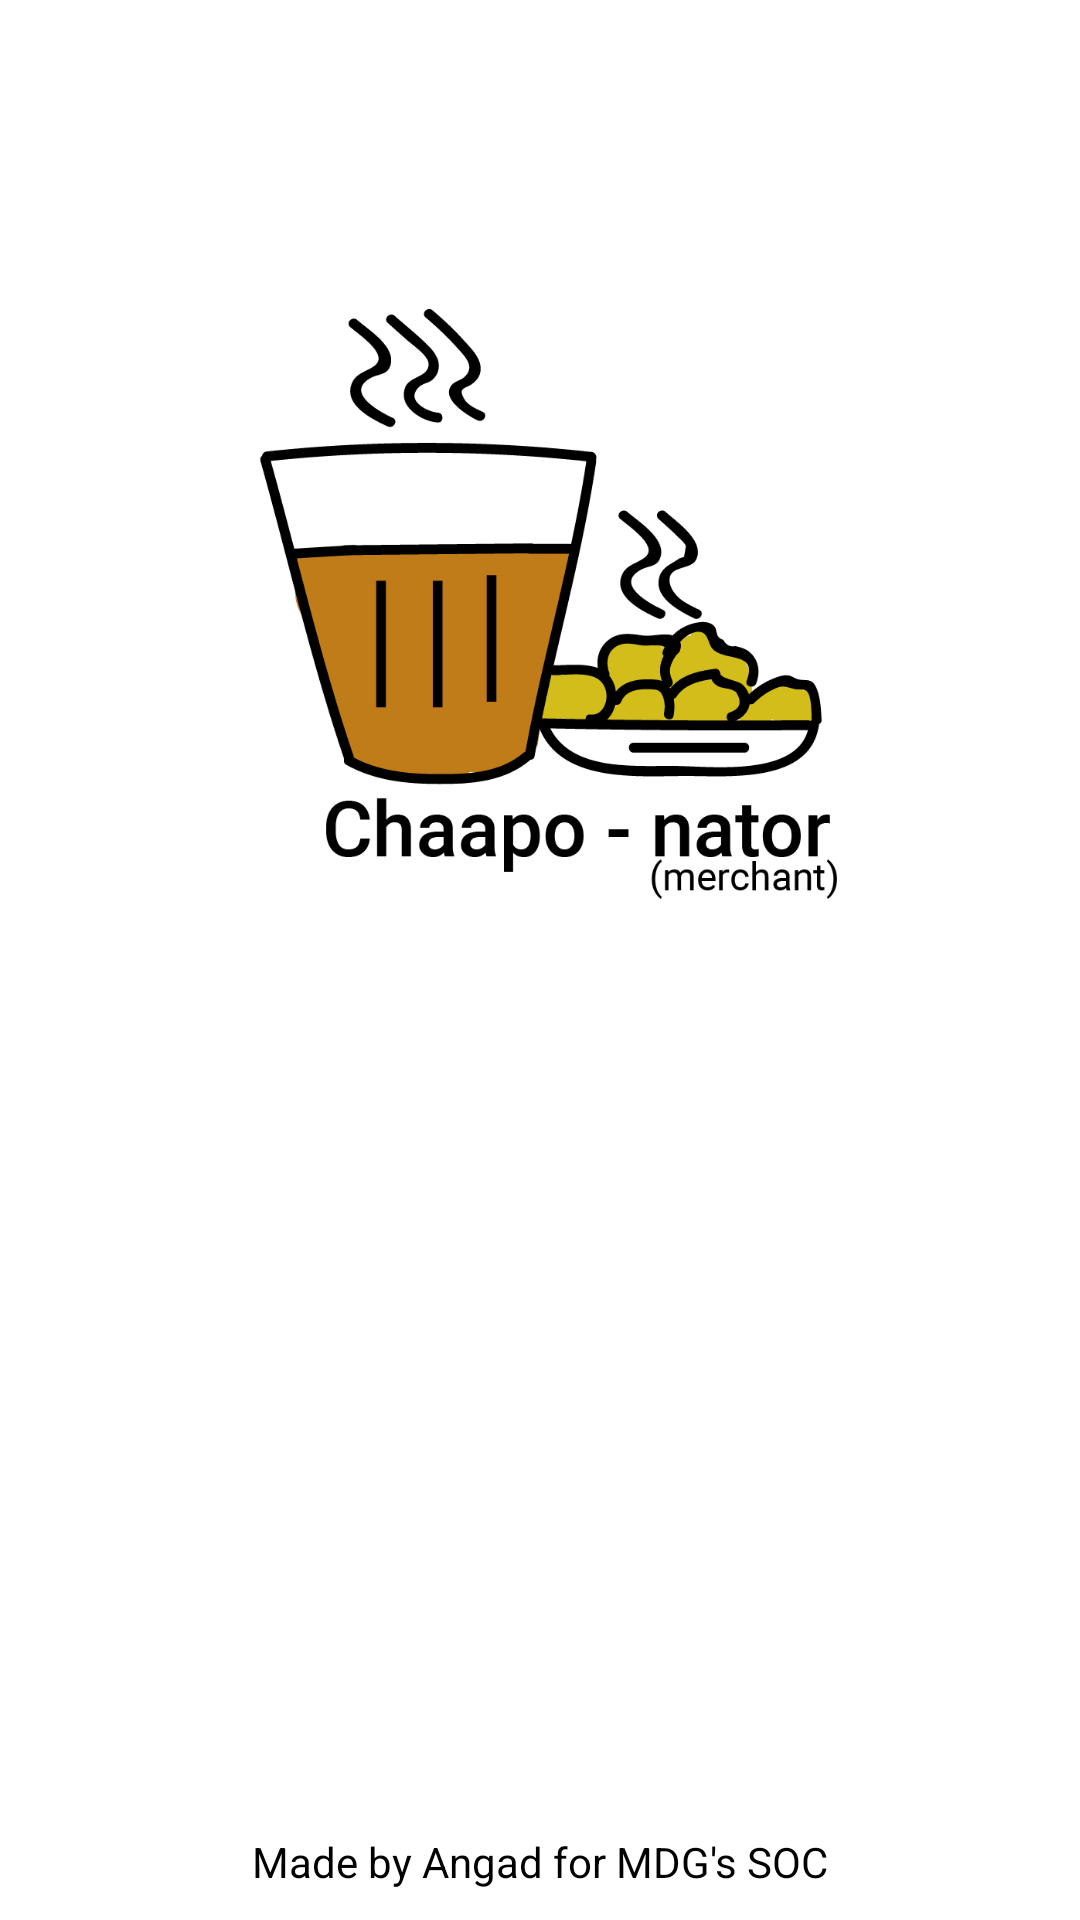

Produce the Android XML layout that renders to this screen, including the resource entries it uses.
<!-- AndroidManifest.xml: application theme AppTheme -->
<!-- res/layout/activity_main.xml -->
<?xml version="1.0" encoding="utf-8"?>
<androidx.constraintlayout.widget.ConstraintLayout xmlns:android="http://schemas.android.com/apk/res/android"
    xmlns:app="http://schemas.android.com/apk/res-auto"
    xmlns:tools="http://schemas.android.com/tools"
    android:layout_width="match_parent"
    android:layout_height="match_parent"
    tools:context=".MainActivity">


    <FrameLayout
        android:id="@+id/your_placeholder"
        android:layout_width="match_parent"
        android:layout_height="match_parent">
        <RelativeLayout
            android:layout_width="match_parent"
            android:layout_height="match_parent"
            android:background="#ffffff">

            <ImageView
                android:layout_width="match_parent"
                android:layout_height="wrap_content"
                android:foregroundGravity="center"
                android:src="@drawable/splashscreenmerchant" />

            <TextView
                android:layout_width="match_parent"
                android:layout_height="wrap_content"
                android:layout_alignParentBottom="true"
                android:text="Made by Angad for MDG's SOC"
                android:textColor="#000000"
                android:textAlignment="center"
                android:layout_marginBottom="10dp"
                />


        </RelativeLayout>
    </FrameLayout>



</androidx.constraintlayout.widget.ConstraintLayout>
<!-- resources referenced by this layout -->
<resources>
  <!-- drawable splashscreenmerchant: webp bitmap (drawable, 18892 bytes) -->
  <style name="AppTheme" parent="Theme.MaterialComponents">
          
          <item name="colorPrimary">@color/colorPrimary</item>
          <item name="colorPrimaryDark">@color/colorPrimaryDark</item>
          <item name="colorAccent">@color/colorAccent</item>
          <item name="android:windowBackground">@drawable/splash</item>
      </style>
  <color name="colorPrimary">#D81B60</color>
  <color name="colorPrimaryDark">#696969</color>
  <color name="colorAccent">#8c8b8b</color>
  <!-- drawable splash (drawable) -->
  <?xml version="1.0" encoding="utf-8"?>
  <selector xmlns:android="http://schemas.android.com/apk/res/android">
  
  
  
  
  
      <item>
          <bitmap android:src="@drawable/splashscreenmerchant"
              android:gravity="center|fill_horizontal"
              />
  
      </item>
  
  
  
  </selector>
</resources>
